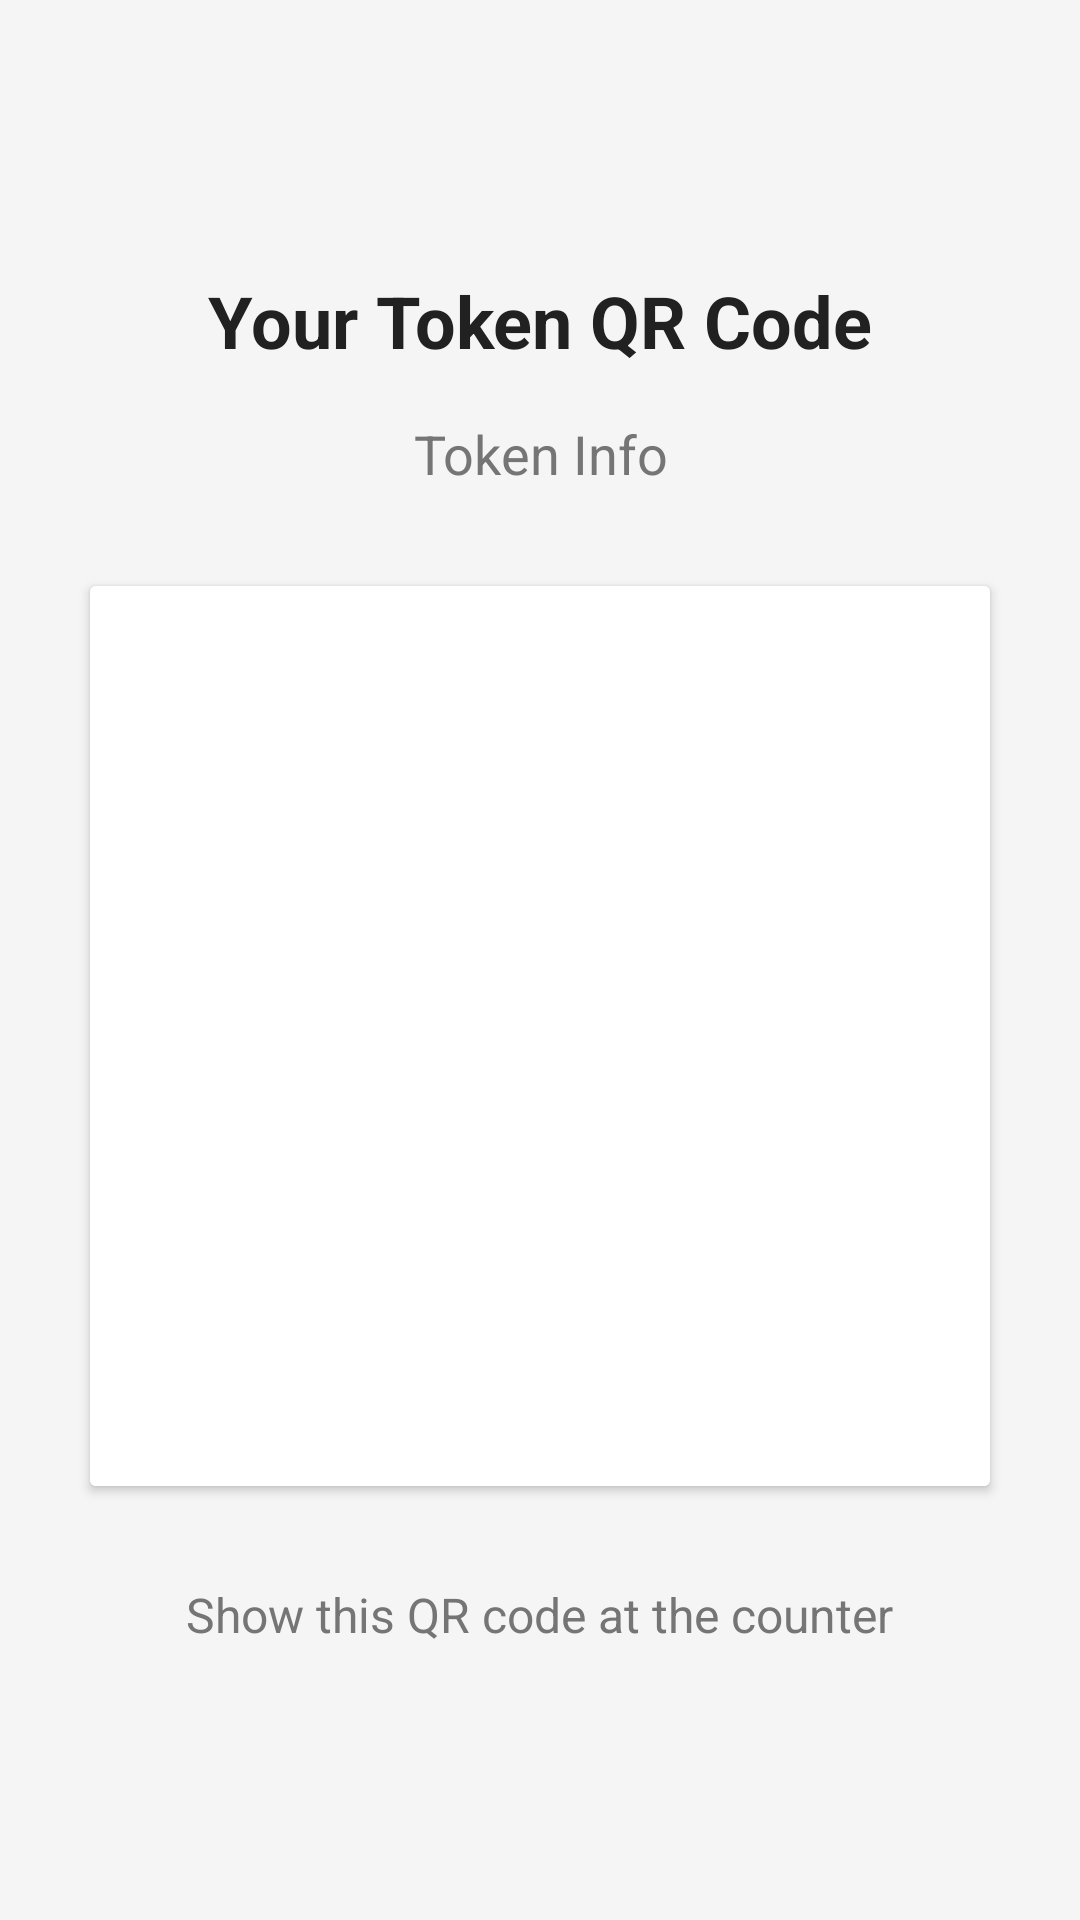

The Android layout XML behind this screen, and the referenced resources:
<!-- AndroidManifest.xml: application theme Theme.QueueFree -->
<!-- res/layout/activity_qrcode.xml -->
<?xml version="1.0" encoding="utf-8"?>
<LinearLayout xmlns:android="http://schemas.android.com/apk/res/android"
    android:layout_width="match_parent"
    android:layout_height="match_parent"
    android:orientation="vertical"
    android:gravity="center"
    android:padding="24dp"
    android:background="#F5F5F5">

    <TextView
        android:layout_width="wrap_content"
        android:layout_height="wrap_content"
        android:text="Your Token QR Code"
        android:textSize="24sp"
        android:textStyle="bold"
        android:textColor="#212121"
        android:layout_marginBottom="16dp" />

    <TextView
        android:id="@+id/tokenInfoTextView"
        android:layout_width="wrap_content"
        android:layout_height="wrap_content"
        android:text="Token Info"
        android:textSize="18sp"
        android:textColor="#757575"
        android:textAlignment="center"
        android:gravity="center"
        android:layout_marginBottom="32dp" />

    <androidx.cardview.widget.CardView
        android:layout_width="wrap_content"
        android:layout_height="wrap_content"
        android:elevation="8dp">

        <ImageView
            android:id="@+id/qrCodeImageView"
            android:layout_width="300dp"
            android:layout_height="300dp"
            android:padding="16dp"
            android:scaleType="fitCenter"
            android:background="@android:color/white" />

    </androidx.cardview.widget.CardView>

    <TextView
        android:layout_width="wrap_content"
        android:layout_height="wrap_content"
        android:text="Show this QR code at the counter"
        android:textSize="16sp"
        android:textColor="#757575"
        android:layout_marginTop="32dp" />

</LinearLayout>
<!-- resources referenced by this layout -->
<resources>
  <style name="Theme.QueueFree" parent="Theme.MaterialComponents.DayNight.NoActionBar">
          
          <item name="colorPrimary">#4CAF50</item>
          <item name="colorPrimaryVariant">#388E3C</item>
          <item name="colorOnPrimary">#FFFFFF</item>
  
          
          <item name="colorSecondary">#2196F3</item>
          <item name="colorSecondaryVariant">#1976D2</item>
          <item name="colorOnSecondary">#FFFFFF</item>
  
          
          <item name="android:statusBarColor">?attr/colorPrimaryVariant</item>
      </style>
</resources>
